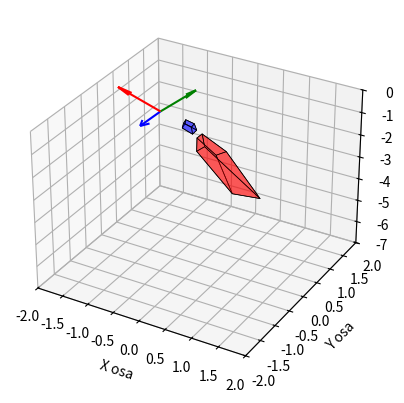

This figure's Python source:
import numpy as np
from numpy import linalg
import matplotlib.pyplot as plt
from mpl_toolkits.mplot3d import Axes3D
from mpl_toolkits.mplot3d.art3d import Poly3DCollection

# left image vertex coordinates
p1l = [360, 678]
p2l = [955, 1038]
p3l = [1815, 585]
p4l = [1245, 330]
p5l = [1298, 858]
p6l = [538, 1283]
p7l = [1068, 1665]
p8l = [1813, 1133]
p9l = [2103, 498]
p10l = [2628, 873]
p11l = [3375, 610]
p12l = [2790, 318]
p13l = [2700, 808]
p14l = [2068, 1025]
p15l = [2530, 1458]
p16l = [3203, 1148]

# right image vertex coordinates
p1d = [393, 618]
p2d = [708, 950]
p3d = [1650, 630]
p4d = [1260, 380]
p5d = [1323, 858]
p6d = [553, 1173]
p7d = [853, 1535]
p8d = [1683, 1145]
p9d = [1960, 570]
p10d = [2268, 953]
p11d = [3188, 775]
p12d = [2740, 450]
p13d = [2675, 935]
p14d = [1958, 1080]
p15d = [2238, 1520]
p16d = [3060, 1313]


left = [p1l, p2l, p3l, p4l, p5l, p6l, p7l, p8l, p9l, p10l, p11l, p12l, p13l, p14l, p15l, p16l]
right = [p1d, p2d, p3d, p4d, p5d, p6d, p7d, p8d, p9d, p10d, p11d, p12d, p13d, p14d, p15d, p16d]


#img width: 4000 pixels

def fix_coords(point):
    return [4000 - point[0], point[1], 1]

left_fixed = list(map(fix_coords, left))
right_fixed = list(map(fix_coords, right))

def equation(left_point, right_point):
    return [a * b for a in left_point for b in right_point]

matrixForm = [equation(left, right) for left, right in zip(left_fixed, right_fixed)]
U, D, V = np.linalg.svd(matrixForm)
F = np.array(V[8])
FF = F.reshape(3, 3).T
print("fundamental matrix FF:")
print(FF)

# epipoles
UU, DD, VV = np.linalg.svd(FF)
e1 = np.array(VV[2])
e1 = e1 * (1 / e1[2])

e2 = np.array(UU[:,2])
e2 = e2 * (1 / e2[2])

print("first epipole: ", e1)
print("second epipole: ", e2)

# fundamental matrix fix
DD = np.diag(DD)
DD1 = np.diag([1, 1, 0])
DD1 = np.dot(DD1, DD)

FF1 = np.dot(np.dot(UU, DD1), VV)
# print("determinants:")
# print(np.linalg.det(FF), np.linalg.det(FF1))
print("Fixed fundamental matrix FF1:")
print(FF1)


def test(x, y):
    return np.dot(np.dot(y, FF1), x)

# for left, right in zip(left_fixed, right_fixed):
#     print(test(left, )


#essential matrix 

# camera's calibration matrix 
K1 = np.array( [[3190.79476, 7.26940398, 2122.85594],
 [0.00000000, 3050.98387,701.838781],
 [0.00000000, 0.00000000, 1.00000000]])

K2 = K1
EE = np.dot(np.dot(K2.T, FF1) ,K1)
print("Osnovna matrica EE:")
print(EE)
# essential matrix decomposition
Q0 = np.array([[0, -1, 0], [1, 0, 0], [0, 0, 1]])
E0 = np.array([[0, 1, 0], [-1, 0, 0], [0, 0, 0]])

U, SS, V = np.linalg.svd(-EE)

# print(np.linalg.det(U))
# print(np.linalg.det(V))
# print(SS)


EC = np.dot(np.dot(U, E0), U.T)
AA = np.dot(np.dot(U, Q0.T), V)

print("Skew-symmetric matrix EC (representing the position of the first camera in the coordinate system of the second camera):")
print(EC)

print("Orientation matrix of the first camera in the coordinate system of the second camera AA:")
print(AA)


# ECA = np.dot(EC, AA)
# scalar = EE[0,0] / ECA[0,0]
# print(scalar)
# print(ECA)
# print(ECA.dot(scalar))
# print()
# print(EE)


def skew2vec(matrix):
    return [matrix[2, 1], matrix[0, 2], matrix[1, 0]]

CC = skew2vec(EC)
print("Coordinates of the first camera center in the coordinate system of the second camera CC:")
print(CC)

# Camera matrices (in the coordinate system of the second camera)

# Position of the first camera in the second camera's coordinate system
CC1 = -np.dot(AA.T, CC)
print("Position of the first camera in the coordinate system of the second camera CC1:")
print(CC1)

T1 = np.row_stack((np.dot(K1, AA.T).T, np.dot(K1, CC1))).T
print("First camera matrix T1:")
print(T1)


T2 = np.array([
    [3190.79476, 7.26940398, 2122.85594, 0.0],
    [0.0, 3050.98387, 701.838781, 0.0],
    [0.0, 0.0, 1.0, 0.0]
])

print("Camera calibration matrix T2:")
print(T2)

def equations(t1, t2, m1, m2):
    result = np.array([
        m1[1]*t1[2] - m1[2]*t1[1],
        -m1[0]*t1[2] + m1[2]*t1[0],
        m2[1]*t2[2] - m2[2]*t2[1],
        -m2[0]*t2[2] + m2[2]*t2[0]
    ])
    return result


def to_affine(mat):
    return mat[:-1] / mat[-1]


def triangulate(t1, t2, m1, m2):
    linear_system = equations(t1, t2, m1, m2)
    _, _, V = np.linalg.svd(linear_system)
    M = to_affine(np.array(V[3]))
    return M

points3D = [triangulate(T1, T2, m1, m2) for m1, m2 in zip(left_fixed, right_fixed)]


p = {}  # Empty list to store variables
print("3D coordinates:")
for i in range(0, 16):
    p[i+1] = points3D[i]
    print(p[i+1])

sides_cube_1 = [[p[6], p[7], p[8], p[5]],
                [p[1], p[2], p[3], p[4]],
                [p[6], p[7], p[2], p[1]],
                [p[8], p[5], p[4], p[3]],
                [p[7], p[8], p[3], p[2]],
                [p[6], p[5], p[4], p[1]]
                ]


sides_cube_2 = [[p[14], p[15], p[16], p[13]], 
[p[9], p[10], p[11], p[12]], 
[p[14], p[15], p[10], p[9]], 
[p[16], p[13], p[12], p[11]], 
[p[15], p[16], p[11], p[10]], 
[p[14], p[13], p[12], p[9]]
]


# The relationship between the two camera coordinate systems is:
# MC = AA * M + CC
# where M represents the coordinates of a point in the second camera's coordinate system,
# and MC represents the coordinates of the same point in the first camera's coordinate system.
# Conversely, we can compute M from MC as:
# M = AA⁻¹ * MC - AA⁻¹ * CC  (or equivalently, M = AA_T * MC - AA_T * CC)
# The matrix AA_T encodes the rotation of the first camera relative to the second camera's coordinate system.

camera_center = CC

x_axis_camera = AA.T[0]
y_axis_camera = AA.T[1]
z_axis_camera = AA.T[2]


figure = plt.figure()
axes = figure.add_subplot(111, projection='3d')
axes.add_collection3d(Poly3DCollection(sides_cube_1, facecolors='blue', linewidths=0.5, edgecolors='black', alpha=0.4))
axes.add_collection3d(Poly3DCollection(sides_cube_2, facecolors='red', linewidths=0.5, edgecolors='black', alpha=0.4))

axes.quiver(*camera_center, *x_axis_camera, color = 'blue')
axes.quiver(*camera_center, *y_axis_camera, color = 'green')
axes.quiver(*camera_center, *z_axis_camera, color = 'red')


axes.set_xlabel('X osa')
axes.set_ylabel('Y osa')
axes.set_zlabel('Z osa')

axes.set_xlim([-2, 2])
axes.set_ylim([-2, 2])
axes.set_zlim([-7, 0])

plt.show()
